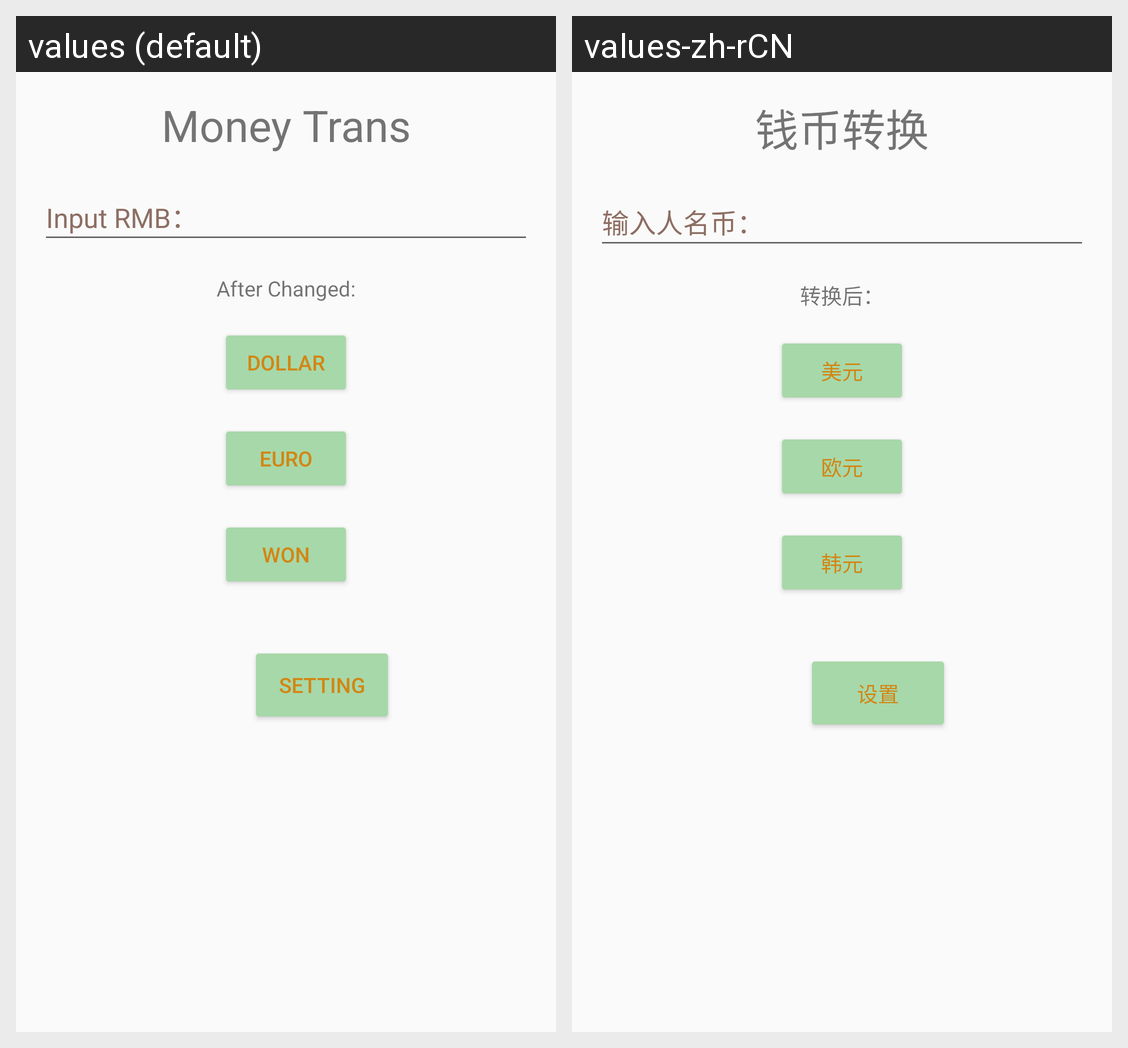

Translations of the strings shown on this Android screen, per locale in the grid:
Android screen res/layout/rate1.xml rendered under 2 locales, left to right: values (default), values-zh-rCN. Device: Nexus 5 (rendered at 1080×1920; each locale shown at half size, 540×960, under a caption strip naming it); theme Theme.Temp1.
Strings drawn on this screen, with the default value and each locale's value (text and hints the layout hard-codes, and strings that could not be matched under every locale, appear in the picture but are not listed):

money_title
  values: Money Trans
  values-zh-rCN: 钱币转换

money_in1
  values: Input RMB：
  values-zh-rCN: 输入人名币：

money_out1
  values: After Changed:
  values-zh-rCN: 转换后：

money_dollar
  values: Dollar
  values-zh-rCN: 美元

money_euro
  values: Euro
  values-zh-rCN: 欧元

money_won
  values: Won
  values-zh-rCN: 韩元

money_setting
  values: Setting
  values-zh-rCN: 设置
